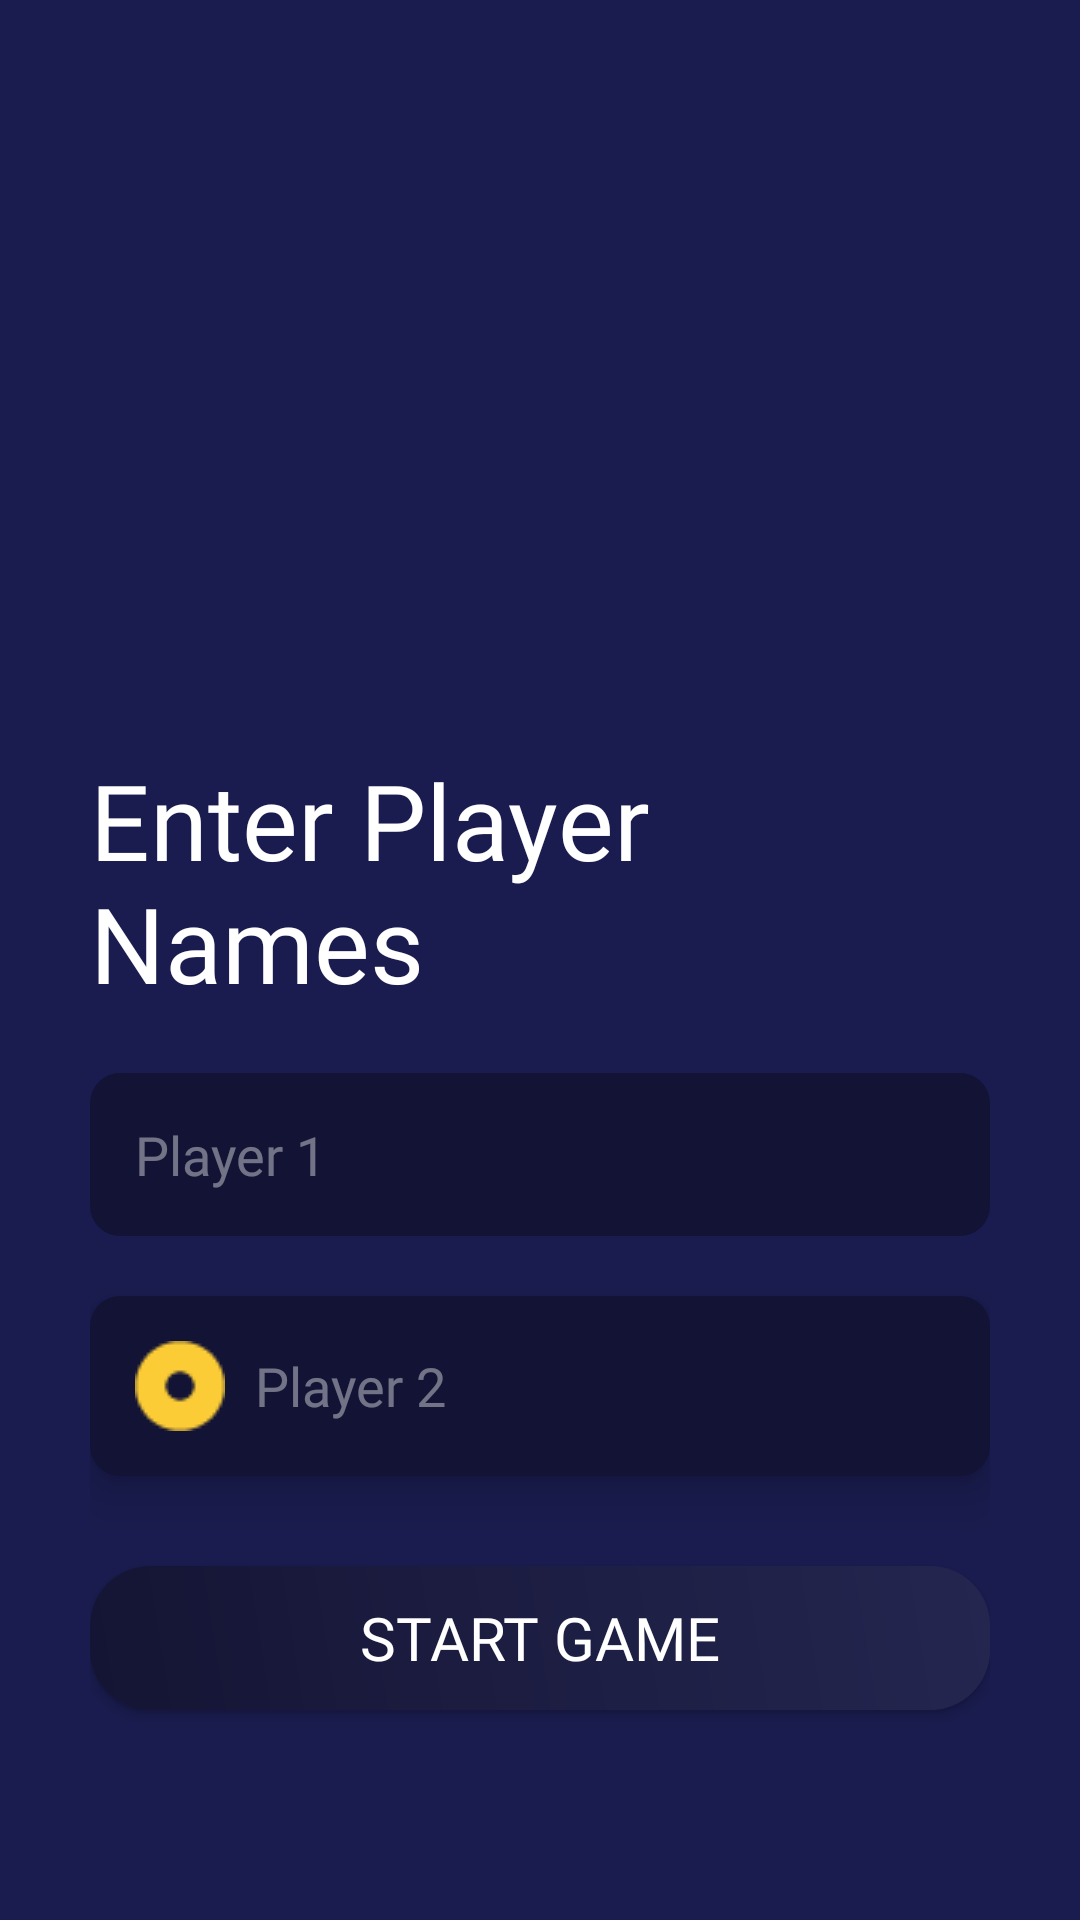

The Android layout XML behind this screen, and the referenced resources:
<!-- AndroidManifest.xml: application theme Theme.TictacKotlin_feb14 -->
<!-- res/layout/activity_set_player.xml -->
<?xml version="1.0" encoding="utf-8"?>
<LinearLayout xmlns:android="http://schemas.android.com/apk/res/android"
    xmlns:app="http://schemas.android.com/apk/res-auto"
    xmlns:tools="http://schemas.android.com/tools"
    android:layout_width="match_parent"
    android:layout_height="match_parent"
    android:gravity="center"
    android:background="#1A1C4F"
    android:orientation="vertical"
    android:padding="30dp"
    tools:context=".setPlayer">

    <ImageView
        android:layout_width="250dp"
        android:layout_height="180dp"
        android:src="@drawable/tictactoe"/>

    <TextView
        android:layout_width="wrap_content"
        android:layout_height="wrap_content"
        android:fontFamily="@font/baloo_thambi"
        android:text="@string/player_name"
        android:textColor="@color/white"
        android:textSize="35sp" />

    <EditText
        android:id="@+id/player1"
        android:layout_width="match_parent"
        android:layout_height="wrap_content"
        android:background="@drawable/editextdesign"
        android:hint="@string/player1"
        android:drawableStart="@drawable/close_icon"
        android:drawablePadding="10dp"
        android:padding="15dp"
        android:fontFamily="@font/baloo_thambi"
        android:layout_marginTop="20dp"
        android:textColorHint="#68FFFFFF"/>

    <EditText
        android:id="@+id/player2"
        android:layout_width="match_parent"
        android:layout_height="wrap_content"
        android:background="@drawable/editextdesign"
        android:hint="@string/player2"
        android:drawableStart="@drawable/circle_icon"
        android:drawablePadding="10dp"
        android:elevation="8dp"
        android:layout_marginTop="20dp"
        android:fontFamily="@font/baloo_thambi"
        android:padding="15dp"
        android:textColorHint="#68FFFFFF"/>

    <androidx.appcompat.widget.AppCompatButton
        android:id="@+id/setPlayer"
        android:layout_width="match_parent"
        android:layout_height="wrap_content"
        android:layout_marginTop="30dp"
        android:text="@string/Start"
        android:fontFamily="@font/baloo_thambi"
        android:textSize="20sp"
        android:textColor="@color/white"
        android:background="@drawable/buttonstyle"/>

</LinearLayout>
<!-- resources referenced by this layout -->
<resources>
  <color name="white">#FFFFFFFF</color>
  <!-- drawable buttonstyle (drawable) -->
  <?xml version="1.0" encoding="utf-8"?>
  <shape xmlns:android="http://schemas.android.com/apk/res/android"
      android:shape="rectangle">
  
      <gradient
          android:startColor="#141534"
          android:endColor="#252650"
          android:angle="45"/>
      <corners android:radius="20dp"/>
  
  </shape>
  <!-- drawable circle_icon: png bitmap (drawable, 472 bytes) -->
  <!-- drawable editextdesign (drawable) -->
  <?xml version="1.0" encoding="utf-8"?>
  <shape xmlns:android="http://schemas.android.com/apk/res/android"
      android:shape="rectangle">
  
      <corners android:radius="10dp"/>
      <solid android:color="#131435"/>
      <size android:height="50dp"/>
  
  </shape>
  <string name="Start"> Start Game</string>
  <string name="player1"> Player 1</string>
  <string name="player2"> Player 2</string>
  <string name="player_name">Enter Player Names</string>
  <style name="Theme.TictacKotlin_feb14" parent="Theme.AppCompat.NoActionBar">
          
          <item name="colorPrimary">@color/purple_500</item>
          <item name="colorPrimaryVariant">@color/purple_700</item>
          <item name="colorOnPrimary">@color/white</item>
          
          <item name="colorSecondary">@color/teal_200</item>
          <item name="colorSecondaryVariant">@color/teal_700</item>
          <item name="colorOnSecondary">@color/black</item>
          
          <item name="android:statusBarColor">@color/statusBarColor</item>
          
      </style>
  <color name="purple_500">#FF6200EE</color>
  <color name="purple_700">#FF3700B3</color>
  <color name="teal_200">#FF03DAC5</color>
  <color name="teal_700">#FF018786</color>
  <color name="black">#FF000000</color>
  <color name="statusBarColor">#EF131435</color>
</resources>
